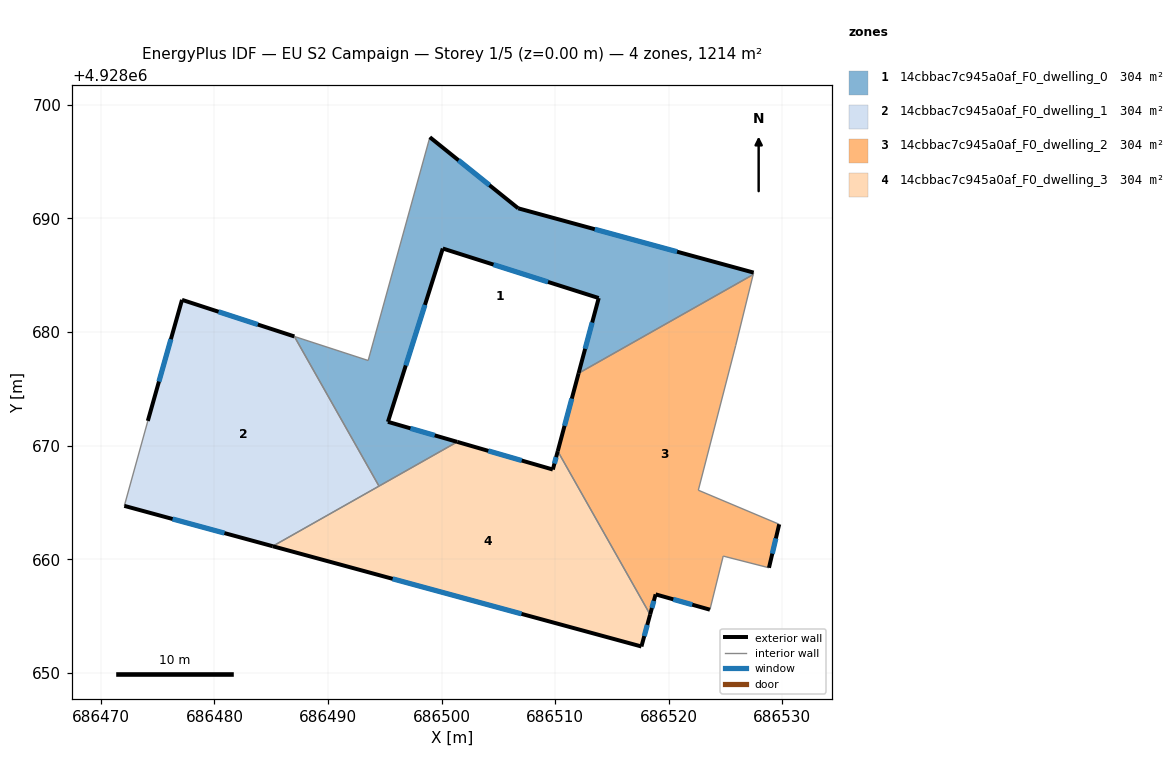
=== STOREY PLAN SPEC (per zone: floor XY polygon, exterior-wall plan segments, windows/doors) ===
zone 1: 14cbbac7c945a0af_F0_dwelling_0  (303.5 m²)
  floor: (686512.06, 4928676.37) (686527.43, 4928685.07) (686527.47, 4928685.24) (686506.74, 4928690.90) (686498.96, 4928697.16) (686493.53, 4928677.50) (686487.03, 4928679.61) (686494.49, 4928666.44) (686501.38, 4928670.33) (686495.27, 4928672.10) (686500.10, 4928687.36) (686513.83, 4928683.00)
  exterior wall: (686513.83, 4928683.00) – (686500.10, 4928687.36)  [14.4 m]
    window: (686509.37, 4928684.41) – (686504.57, 4928685.94)  [5.3 m²]
  exterior wall: (686500.10, 4928687.36) – (686495.27, 4928672.10)  [16.0 m]
    window: (686498.53, 4928682.39) – (686496.84, 4928677.06)  [5.9 m²]
  exterior wall: (686495.27, 4928672.10) – (686501.38, 4928670.33)  [6.4 m]
    window: (686497.26, 4928671.52) – (686499.39, 4928670.91)  [2.3 m²]
  exterior wall: (686498.96, 4928697.16) – (686506.74, 4928690.90)  [10.0 m]
    window: (686501.49, 4928695.12) – (686504.21, 4928692.93)  [3.7 m²]
  exterior wall: (686506.74, 4928690.90) – (686527.47, 4928685.24)  [21.5 m]
    window: (686513.49, 4928689.06) – (686520.73, 4928687.08)  [7.9 m²]
  exterior wall: (686512.06, 4928676.37) – (686513.83, 4928683.00)  [6.9 m]
    window: (686512.64, 4928678.53) – (686513.26, 4928680.84)  [2.5 m²]
  interior walls: 6
zone 2: 14cbbac7c945a0af_F0_dwelling_1  (303.5 m²)
  floor: (686494.49, 4928666.44) (686487.03, 4928679.61) (686477.14, 4928682.84) (686474.13, 4928672.18) (686472.06, 4928664.70) (686485.13, 4928661.14)
  exterior wall: (686474.13, 4928672.18) – (686477.14, 4928682.84)  [11.1 m]
    window: (686475.11, 4928675.64) – (686476.17, 4928679.37)  [4.1 m²]
  exterior wall: (686477.14, 4928682.84) – (686487.04, 4928679.61)  [10.4 m]
    window: (686480.36, 4928681.79) – (686483.82, 4928680.66)  [3.8 m²]
  exterior wall: (686485.13, 4928661.14) – (686472.06, 4928664.70)  [13.5 m]
    window: (686480.88, 4928662.30) – (686476.31, 4928663.54)  [5.0 m²]
  interior walls: 3
zone 3: 14cbbac7c945a0af_F0_dwelling_2  (303.5 m²)
  floor: (686528.82, 4928659.25) (686529.72, 4928663.08) (686522.60, 4928666.08) (686525.89, 4928678.82) (686527.43, 4928685.07) (686512.06, 4928676.37) (686510.22, 4928669.51) (686518.36, 4928655.13) (686518.84, 4928656.91) (686523.62, 4928655.56) (686524.79, 4928660.28)
  exterior wall: (686523.62, 4928655.56) – (686518.84, 4928656.91)  [5.0 m]
    window: (686522.07, 4928656.00) – (686520.40, 4928656.47)  [1.8 m²]
  exterior wall: (686518.84, 4928656.91) – (686518.36, 4928655.13)  [1.8 m]
    window: (686518.69, 4928656.33) – (686518.52, 4928655.71)  [0.7 m²]
  exterior wall: (686510.22, 4928669.51) – (686512.06, 4928676.37)  [7.1 m]
    window: (686510.82, 4928671.74) – (686511.46, 4928674.14)  [2.6 m²]
  exterior wall: (686529.72, 4928663.08) – (686528.82, 4928659.25)  [3.9 m]
    window: (686529.43, 4928661.83) – (686529.12, 4928660.49)  [1.4 m²]
  interior walls: 7
zone 4: 14cbbac7c945a0af_F0_dwelling_3  (303.5 m²)
  floor: (686517.59, 4928652.32) (686518.36, 4928655.13) (686510.22, 4928669.51) (686509.79, 4928667.90) (686501.38, 4928670.33) (686485.13, 4928661.14)
  exterior wall: (686501.38, 4928670.33) – (686509.79, 4928667.90)  [8.8 m]
    window: (686504.11, 4928669.54) – (686507.06, 4928668.69)  [3.2 m²]
  exterior wall: (686509.79, 4928667.90) – (686510.22, 4928669.51)  [1.7 m]
    window: (686509.93, 4928668.42) – (686510.08, 4928668.99)  [0.6 m²]
  exterior wall: (686518.36, 4928655.13) – (686517.59, 4928652.32)  [2.9 m]
    window: (686518.11, 4928654.21) – (686517.84, 4928653.23)  [1.1 m²]
  exterior wall: (686517.59, 4928652.32) – (686485.13, 4928661.14)  [33.6 m]
    window: (686507.04, 4928655.19) – (686495.69, 4928658.27)  [12.3 m²]
  interior walls: 3

=== DERIVED (storey summary) ===
Building: EU S2 Campaign
Storey: 1 of 5  (floor level z = 0.00 m)
Storey gross floor area: 1214.1 m²
Zones on this storey: 4
  - 14cbbac7c945a0af_F0_dwelling_0: floor 303.5 m²; exterior wall 75.1 m (225.3 m²); 6 window(s) 27.5 m²; WWR 12.2%
  - 14cbbac7c945a0af_F0_dwelling_1: floor 303.5 m²; exterior wall 35.0 m (105.1 m²); 3 window(s) 12.8 m²; WWR 12.2%
  - 14cbbac7c945a0af_F0_dwelling_2: floor 303.5 m²; exterior wall 17.8 m (53.5 m²); 4 window(s) 6.5 m²; WWR 12.2%
  - 14cbbac7c945a0af_F0_dwelling_3: floor 303.5 m²; exterior wall 47.0 m (141.0 m²); 4 window(s) 17.2 m²; WWR 12.2%
Zone adjacency (shared interzone walls):
  - 14cbbac7c945a0af_F0_dwelling_0 ↔ 14cbbac7c945a0af_F0_dwelling_1
  - 14cbbac7c945a0af_F0_dwelling_0 ↔ 14cbbac7c945a0af_F0_dwelling_2
  - 14cbbac7c945a0af_F0_dwelling_0 ↔ 14cbbac7c945a0af_F0_dwelling_3
  - 14cbbac7c945a0af_F0_dwelling_1 ↔ 14cbbac7c945a0af_F0_dwelling_3
  - 14cbbac7c945a0af_F0_dwelling_2 ↔ 14cbbac7c945a0af_F0_dwelling_3